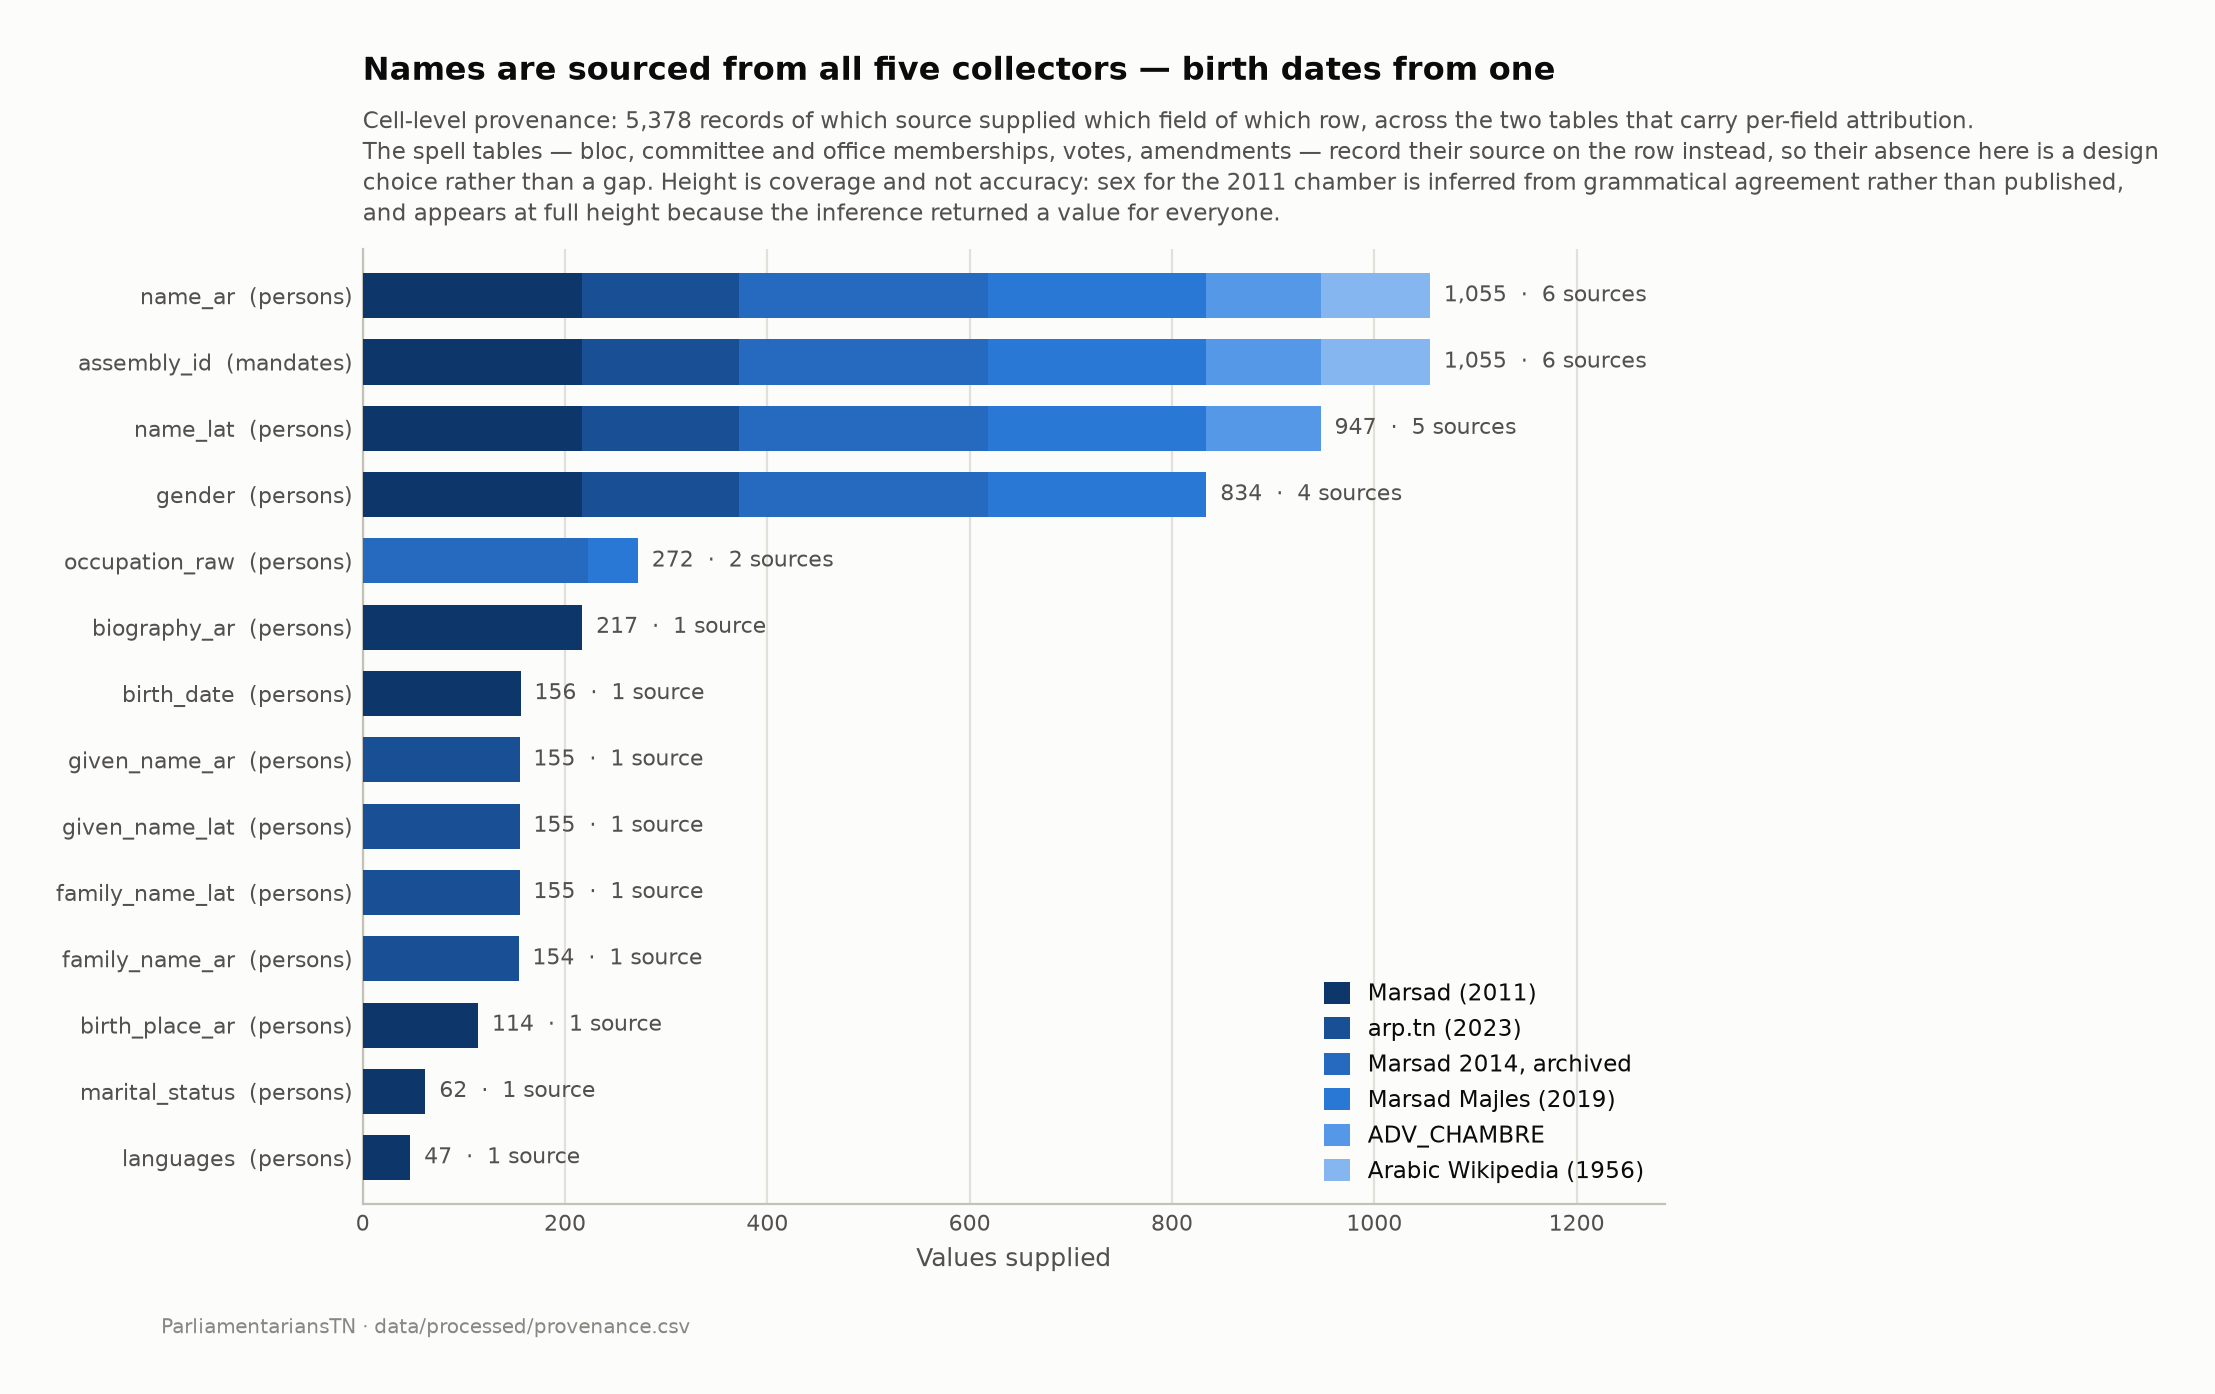

The data file committed next to this chart (first rows):
field_name, table_name, values, n_sources, MARSAD_ANC, ARP_ODOO, MARSAD_ARP2014, MARSAD_MAJLES, ADV_CHAMBRE, WIKI_AR_ANC1956
name_ar, persons, 1055, 6, 217, 155, 246, 216, 113, 108
assembly_id, mandates, 1055, 6, 217, 155, 246, 216, 113, 108
name_lat, persons, 947, 5, 217, 155, 246, 216, 113, 0
gender, persons, 834, 4, 217, 155, 246, 216, 0, 0
occupation_raw, persons, 272, 2, 0, 0, 223, 49, 0, 0
biography_ar, persons, 217, 1, 217, 0, 0, 0, 0, 0
birth_date, persons, 156, 1, 156, 0, 0, 0, 0, 0
given_name_ar, persons, 155, 1, 0, 155, 0, 0, 0, 0
given_name_lat, persons, 155, 1, 0, 155, 0, 0, 0, 0
family_name_lat, persons, 155, 1, 0, 155, 0, 0, 0, 0
family_name_ar, persons, 154, 1, 0, 154, 0, 0, 0, 0
birth_place_ar, persons, 114, 1, 114, 0, 0, 0, 0, 0
marital_status, persons, 62, 1, 62, 0, 0, 0, 0, 0
languages, persons, 47, 1, 47, 0, 0, 0, 0, 0
